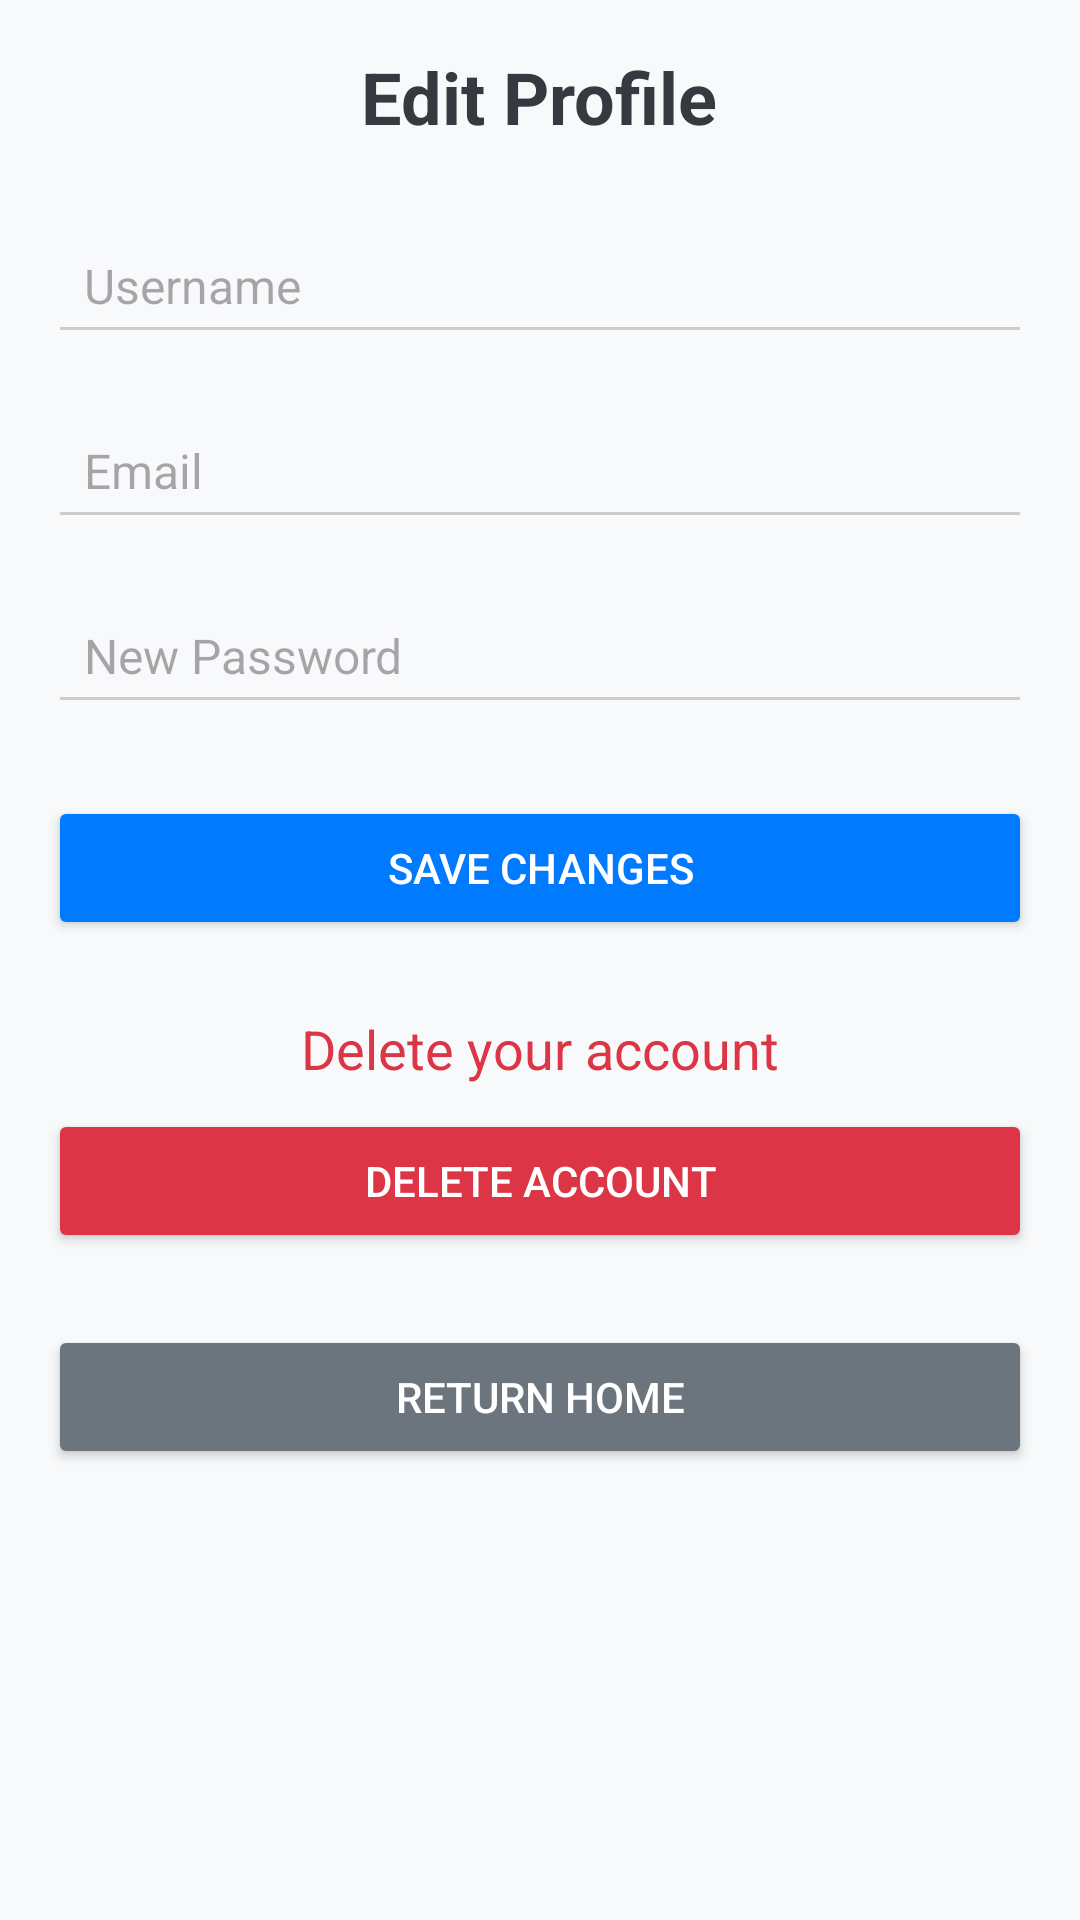

Layout XML and referenced resources for this Android screen:
<!-- AndroidManifest.xml: activity theme Theme.AddressBook -->
<!-- res/layout/activity_view_profile.xml -->
<?xml version="1.0" encoding="utf-8"?>
<ScrollView xmlns:android="http://schemas.android.com/apk/res/android"
    android:layout_width="match_parent"
    android:layout_height="match_parent"
    android:padding="16dp">

    <LinearLayout
        android:layout_width="match_parent"
        android:layout_height="wrap_content"
        android:orientation="vertical"
        android:gravity="center_horizontal">

        
        <TextView
            android:layout_width="wrap_content"
            android:layout_height="wrap_content"
            android:text="Edit Profile"
            android:textSize="24sp"
            android:textStyle="bold"
            android:textColor="#343a40"
            android:layout_marginBottom="24dp" />

        
        <EditText
            android:id="@+id/editUsername"
            android:layout_width="match_parent"
            android:layout_height="wrap_content"
            android:hint="Username"
            android:textSize="16sp"
            android:padding="12dp"
            android:backgroundTint="#cccccc"
            android:layout_marginBottom="16dp" />

        
        <EditText
            android:id="@+id/editEmail"
            android:layout_width="match_parent"
            android:layout_height="wrap_content"
            android:hint="Email"
            android:inputType="textEmailAddress"
            android:textSize="16sp"
            android:padding="12dp"
            android:backgroundTint="#cccccc"
            android:layout_marginBottom="16dp" />

        
        <EditText
            android:id="@+id/editPassword"
            android:layout_width="match_parent"
            android:layout_height="wrap_content"
            android:hint="New Password"
            android:inputType="textPassword"
            android:textSize="16sp"
            android:padding="12dp"
            android:backgroundTint="#cccccc"
            android:layout_marginBottom="24dp" />

        
        <Button
            android:id="@+id/saveChangesButton"
            android:layout_width="match_parent"
            android:layout_height="wrap_content"
            android:text="Save Changes"
            android:textColor="#ffffff"
            android:backgroundTint="#007bff"
            android:padding="12dp"
            android:layout_marginBottom="24dp" />

        
        <TextView
            android:layout_width="wrap_content"
            android:layout_height="wrap_content"
            android:text="Delete your account"
            android:textSize="18sp"
            android:textColor="#dc3545"
            android:layout_marginBottom="8dp" />

        <Button
            android:id="@+id/deleteAccountButton"
            android:layout_width="match_parent"
            android:layout_height="wrap_content"
            android:text="Delete Account"
            android:textColor="#ffffff"
            android:backgroundTint="#dc3545"
            android:padding="12dp"
            android:layout_marginBottom="24dp" />

        
        <Button
            android:id="@+id/returnHomeButton"
            android:layout_width="match_parent"
            android:layout_height="wrap_content"
            android:text="Return Home"
            android:textColor="#ffffff"
            android:backgroundTint="#6c757d"
            android:padding="12dp" />
    </LinearLayout>
</ScrollView>
<!-- resources referenced by this layout -->
<resources>
  <style name="Theme.AddressBook" parent="Theme.Material3.DayNight.NoActionBar">
          
          <item name="colorPrimary">@color/buttonBlue</item>
          <item name="android:windowBackground">@color/colorBackground</item>
  
          
          <item name="android:textColorPrimary">@color/colorTextPrimary</item>
      </style>
  <color name="buttonBlue">#4A90E2</color>
  <color name="colorBackground">#F8F9FA</color>
  <color name="colorTextPrimary">#212121</color>
</resources>
